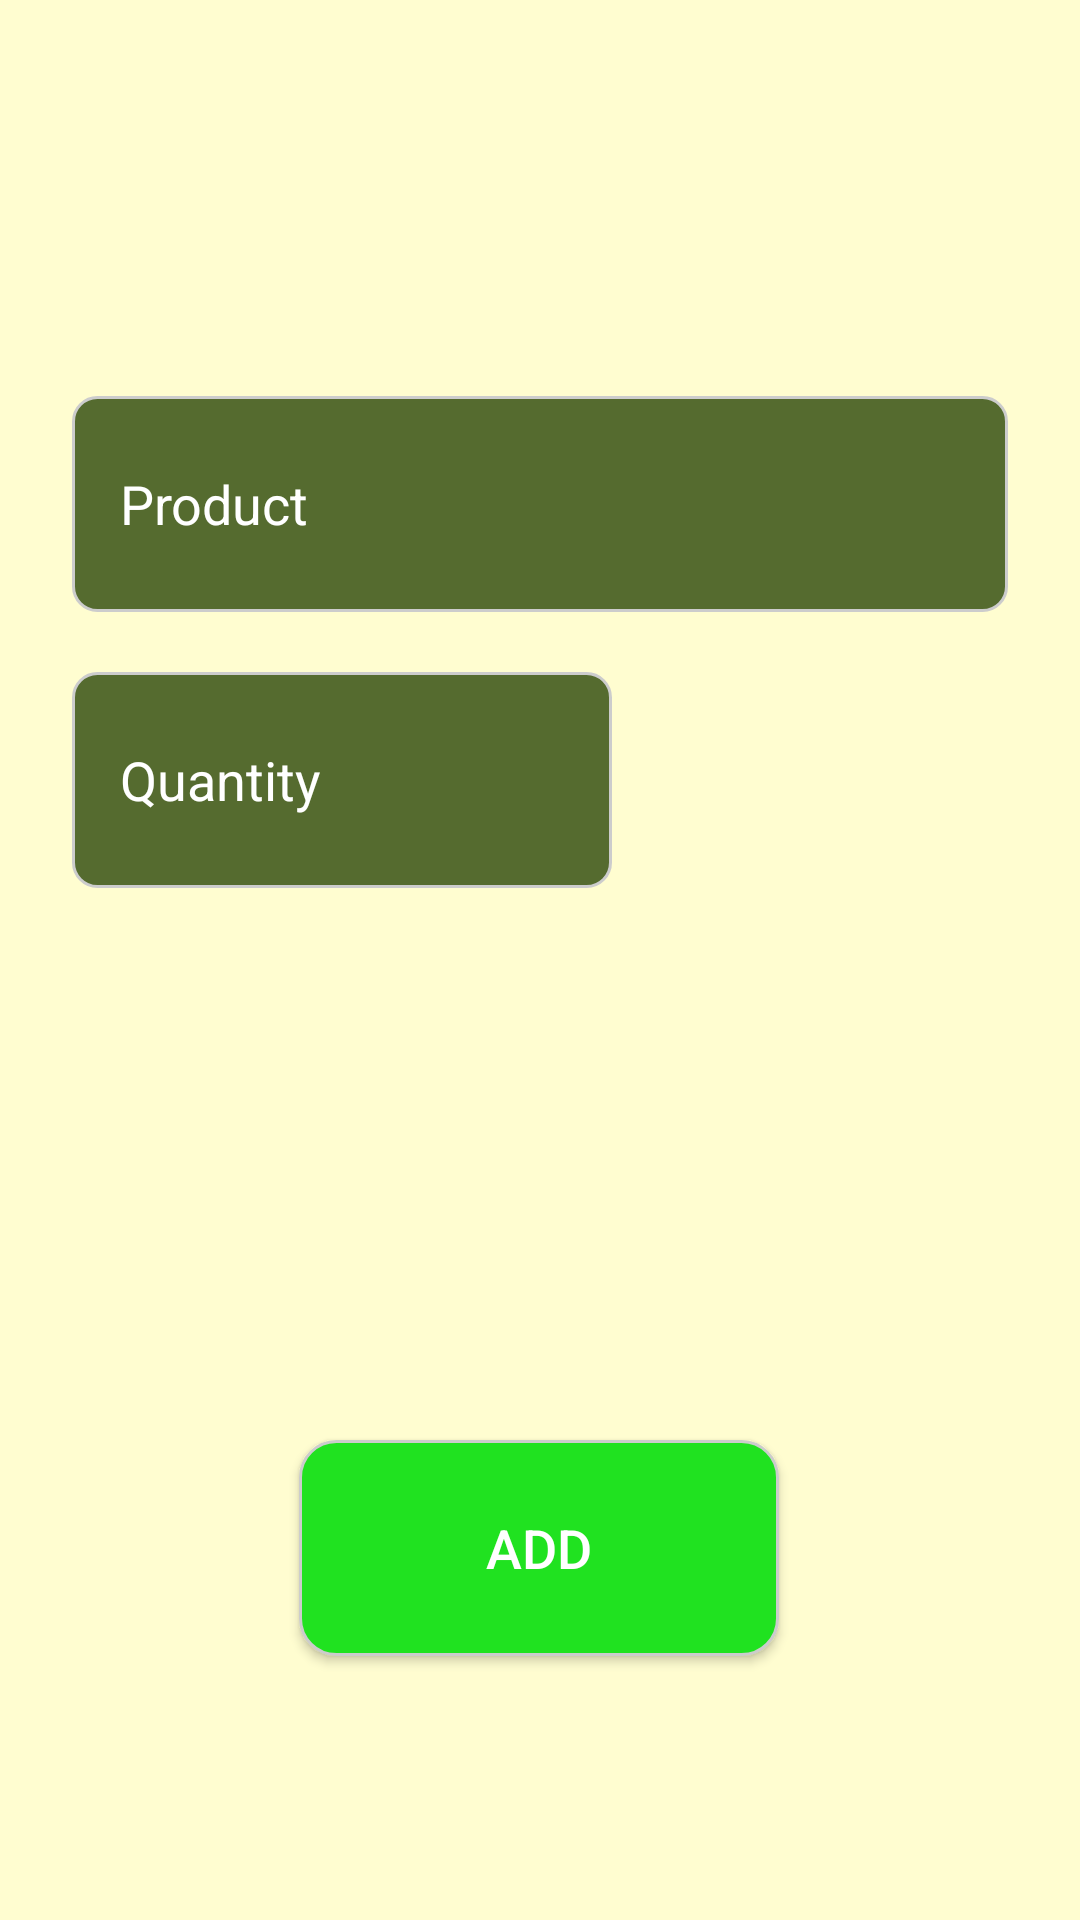

Android layout source for this screen:
<!-- AndroidManifest.xml: fallback theme Theme.MaterialComponents.DayNight.NoActionBar -->
<!-- res/layout/add_layout.xml -->
<androidx.constraintlayout.widget.ConstraintLayout xmlns:android="http://schemas.android.com/apk/res/android"
    xmlns:app="http://schemas.android.com/apk/res-auto"
    xmlns:tools="http://schemas.android.com/tools"
    android:id="@+id/main"
    android:layout_width="match_parent"
    android:layout_height="match_parent"
    android:background="@color/Cream"
    tools:context=".ShoppingList.AddActivity"
    android:padding="24dp">

    <EditText
        android:id="@+id/tvProductInput"
        android:layout_width="0dp"
        android:layout_height="72dp"
        android:layout_marginTop="108dp"
        android:background="@drawable/edit_text_background"
        android:hint="Product"
        android:inputType="textCapSentences"
        android:padding="16dp"
        android:textColor="@color/White"
        android:textColorHint="@color/White"
        android:textSize="18sp"
        app:layout_constraintEnd_toEndOf="parent"
        app:layout_constraintHorizontal_bias="1.0"
        app:layout_constraintStart_toStartOf="parent"
        app:layout_constraintTop_toTopOf="parent" />

    <EditText
        android:id="@+id/tvQuantityInput"
        android:layout_width="0dp"
        android:layout_height="72dp"
        android:hint="Quantity"
        android:inputType="numberDecimal"
        android:background="@drawable/edit_text_background"
        android:padding="16dp"
        android:textSize="18sp"
        android:textColor="@color/White"
        android:textColorHint="@color/White"
        app:layout_constraintTop_toBottomOf="@id/tvProductInput"
        app:layout_constraintStart_toStartOf="parent"
        app:layout_constraintEnd_toStartOf="@id/SpinnerUnit"
        android:layout_marginTop="20dp"
        android:layout_marginEnd="12dp" />

    <Spinner
        android:id="@+id/SpinnerUnit"
        android:layout_width="120dp"
        android:layout_height="72dp"
        android:background="@drawable/spinner_background"
        android:padding="16dp"
        android:spinnerMode="dropdown"
        app:layout_constraintTop_toTopOf="@id/tvQuantityInput"
        app:layout_constraintBottom_toBottomOf="@id/tvQuantityInput"
        app:layout_constraintStart_toEndOf="@id/tvQuantityInput"
        app:layout_constraintEnd_toEndOf="parent" />

    <Button
        android:id="@+id/btAddProduct"
        android:layout_width="160dp"
        android:layout_height="72dp"
        android:layout_marginTop="184dp"
        android:background="@drawable/button_background_green"
        android:text="ADD"
        android:textColor="@color/White"
        android:textSize="18sp"
        app:layout_constraintEnd_toEndOf="parent"
        app:layout_constraintHorizontal_bias="0.497"
        app:layout_constraintStart_toStartOf="parent"
        app:layout_constraintTop_toBottomOf="@id/tvQuantityInput" />
</androidx.constraintlayout.widget.ConstraintLayout>
<!-- resources referenced by this layout -->
<resources>
  <color name="Cream">#FFFDD0</color>
  <color name="White">#FFFFFF</color>
  <!-- drawable button_background_green (drawable) -->
  <shape xmlns:android="http://schemas.android.com/apk/res/android">
      <solid android:color="@color/Green"/>
      <corners android:radius="12dp"/>
      <stroke android:width="1dp" android:color="#CCCCCC"/>
  </shape>
  <!-- drawable edit_text_background (drawable) -->
  <shape xmlns:android="http://schemas.android.com/apk/res/android">
      <solid android:color="@color/Olive"/>
      <corners android:radius="8dp"/>
      <stroke android:width="1dp" android:color="#CCCCCC"/>
  </shape>
  <color name="Green">#20E220</color>
  <color name="Olive">#556B2F</color>
</resources>
